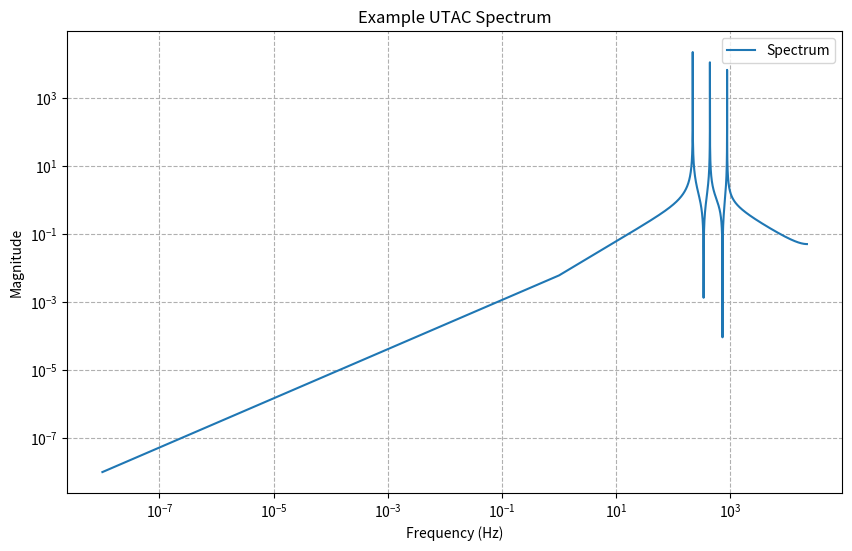

Reproduce this figure in Python.
"""
UTAC Fourier Analysis Module

Spektralanalyse für UTAC Zeitreihen - Frequenzdomäne
Analysiert β-Spektren, Field Type Signaturen und Kritikalitätsmuster

Author: Aeon (konzeptionell), Johann Römer
Source: seed/NextVersionPlan/Letzte_Zusätze_bis_V2.txt (Lines 269-352)
Date: 2025-11-11
"""

import numpy as np
import scipy.fftpack as fft
import matplotlib.pyplot as plt


def compute_fourier(signal, sampling_rate=44100):
    """
    Compute the Fourier transform of a time-domain signal.
    Returns magnitude spectrum and corresponding frequency bins.

    Parameters
    ----------
    signal : array_like
        Time-domain signal
    sampling_rate : float, optional
        Sampling rate in Hz (default: 44100)

    Returns
    -------
    spectrum : ndarray
        Magnitude spectrum (positive frequencies only)
    freqs : ndarray
        Frequency bins in Hz
    """
    N = len(signal)
    spectrum = np.abs(fft.fft(signal))[:N // 2]
    freqs = fft.fftfreq(N, d=1.0 / sampling_rate)[:N // 2]
    return spectrum, freqs


def plot_spectrum(freqs, spectrum, title='Spectral Profile', save_path=None):
    """
    Plot the log-log spectral profile.

    Parameters
    ----------
    freqs : ndarray
        Frequency bins in Hz
    spectrum : ndarray
        Magnitude spectrum
    title : str, optional
        Plot title
    save_path : str, optional
        Path to save the figure (if None, display only)
    """
    plt.figure(figsize=(10, 6))
    plt.loglog(freqs + 1e-8, spectrum + 1e-8, label='Spectrum')
    plt.xlabel('Frequency (Hz)')
    plt.ylabel('Magnitude')
    plt.title(title)
    plt.grid(True, which='both', linestyle='--')
    plt.legend()

    if save_path:
        plt.savefig(save_path)
        plt.close()
    else:
        plt.show()


def spectral_features(spectrum, freqs):
    """
    Extract simple features from spectrum.
    Returns dominant frequency, spectral entropy, and spectral centroid.

    Parameters
    ----------
    spectrum : ndarray
        Magnitude spectrum
    freqs : ndarray
        Frequency bins in Hz

    Returns
    -------
    features : dict
        Dictionary with keys:
        - dominant_freq: Frequency with maximum power
        - entropy: Spectral entropy (bits)
        - centroid: Spectral centroid (Hz)
    """
    spectrum_norm = spectrum / (np.sum(spectrum) + 1e-8)

    # Spectral entropy
    entropy = -np.sum(spectrum_norm * np.log2(spectrum_norm + 1e-8))

    # Spectral centroid
    centroid = np.sum(freqs * spectrum_norm)

    # Dominant frequency
    dominant_freq = freqs[np.argmax(spectrum)]

    return {
        "dominant_freq": dominant_freq,
        "entropy": entropy,
        "centroid": centroid
    }


def classify_field_type(features):
    """
    Classify field type based on extracted spectral features.
    Returns a simple string label.

    UTAC Field Type Frequency Mapping:
    - Weakly Coupled: < 150 Hz (sanft, diffus)
    - Strongly Coupled: 150-300 Hz (warm, resonant)
    - High-Dimensional: 300-600 Hz (ätherisch, komplex)
    - Physically Constrained: 600-1000 Hz (scharf, präzise)
    - Meta-Adaptive: > 1000 Hz (morphing, adaptiv)

    Parameters
    ----------
    features : dict
        Spectral features from spectral_features()

    Returns
    -------
    field_type : str
        Field type classification
    """
    f = features['dominant_freq']

    if f < 150:
        return 'Weakly Coupled'
    elif f < 300:
        return 'Strongly Coupled'
    elif f < 600:
        return 'High-Dimensional'
    elif f < 1000:
        return 'Physically Constrained'
    else:
        return 'Meta-Adaptive'


def run_analysis(signal, sampling_rate=44100, title='UTAC Spectrum', save_path=None):
    """
    Run complete Fourier analysis on a signal.

    Parameters
    ----------
    signal : array_like
        Time-domain signal
    sampling_rate : float, optional
        Sampling rate in Hz
    title : str, optional
        Plot title
    save_path : str, optional
        Path to save the figure

    Returns
    -------
    results : dict
        Dictionary containing:
        - features: Spectral features (dict)
        - field_type: Classified field type (str)
        - spectrum: Magnitude spectrum (ndarray)
        - freqs: Frequency bins (ndarray)
    """
    # Compute spectrum
    spectrum, freqs = compute_fourier(signal, sampling_rate)

    # Extract features
    features = spectral_features(spectrum, freqs)

    # Classify field type
    field_type = classify_field_type(features)

    # Plot
    plot_spectrum(freqs, spectrum, title, save_path)

    return {
        "features": features,
        "field_type": field_type,
        "spectrum": spectrum,
        "freqs": freqs
    }


# Example usage
if __name__ == "__main__":
    # Generate example signal: Composite of multiple frequencies
    t = np.linspace(0, 1, 44100)  # 1 second at 44.1 kHz
    signal = (np.sin(2 * np.pi * 220 * t) +  # A3 (Strongly Coupled)
              0.5 * np.sin(2 * np.pi * 440 * t) +  # A4 (Physically Constrained)
              0.3 * np.sin(2 * np.pi * 880 * t))   # A5 (Meta-Adaptive)

    # Run analysis
    results = run_analysis(signal, title='Example UTAC Spectrum')

    print("\n=== UTAC Fourier Analysis Results ===")
    print(f"Field Type: {results['field_type']}")
    print(f"Dominant Frequency: {results['features']['dominant_freq']:.2f} Hz")
    print(f"Spectral Centroid: {results['features']['centroid']:.2f} Hz")
    print(f"Spectral Entropy: {results['features']['entropy']:.2f} bits")
